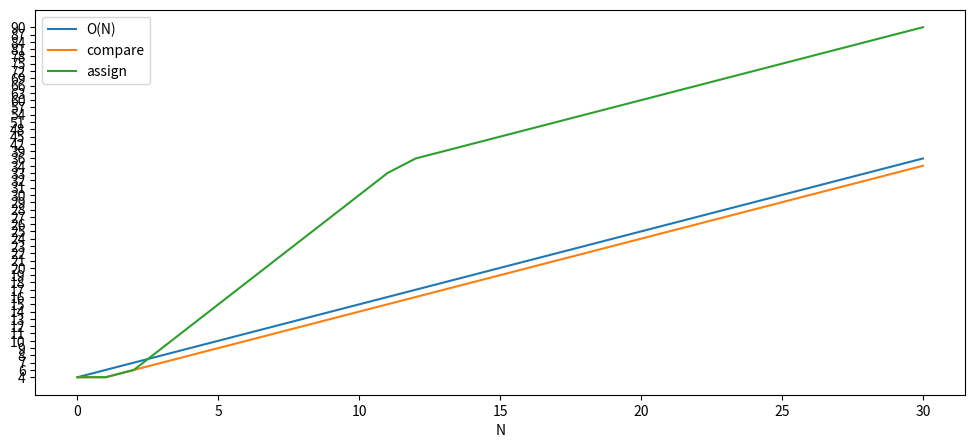

Here is the Python script that generated this plot:
import numpy as np
import random
import matplotlib.pyplot as plt
import warnings
warnings.filterwarnings('ignore')

def fibWord(n, k):
    compare = assign = 0
    f0 = "abc"
    f1 = "def"
    result = ""
    if n < 0 or k < 0:
        raise Exception("Your input is not suitable.")
    if n == 0:
        result = f0
        assign += 1
    elif n == 1:
        result = f1
        assign += 1
    else:    
        for i in range(2, n + 1):
            result = f1
            f1 += f0
            f0 = result
            compare += 1
            assign += 3
        compare += 1

    assign += 3
    compare += 4
    return result, result[k-1], compare, assign

def main():
    n = 5
    k = 5
    words, word, _, _ = fibWord(n, k)
    print("{}th fibonacci string: {}".format(n, words))
    print("{}th char of {}th fibonacci string: {}".format(k, n, word))

    # Plot complexity
    N = np.arange(0,30+1,1)
    
    temp = np.array([fibWord(n, 1) for n in N])

    fig, ax = plt.subplots(figsize=(12,5))
    ax.plot(N, N)
    ax.plot(N, temp[:,2])
    ax.plot(N, temp[:,3])
    ax.set(xlabel="N")
    ax.legend(["O(N)", "compare", "assign"])
    plt.savefig("fibWord.jpg")
    plt.show()

if __name__ == '__main__':
    main()